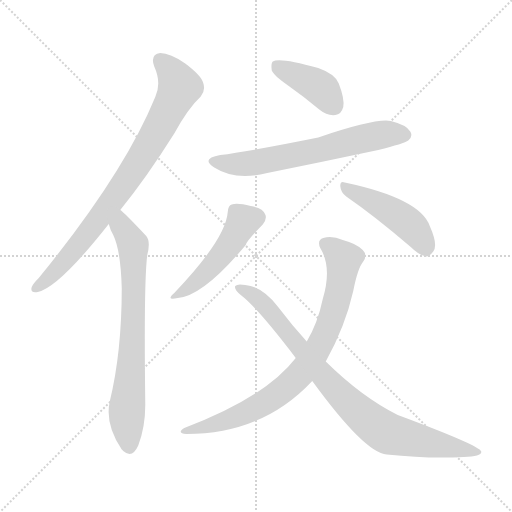
t = 0.00 s
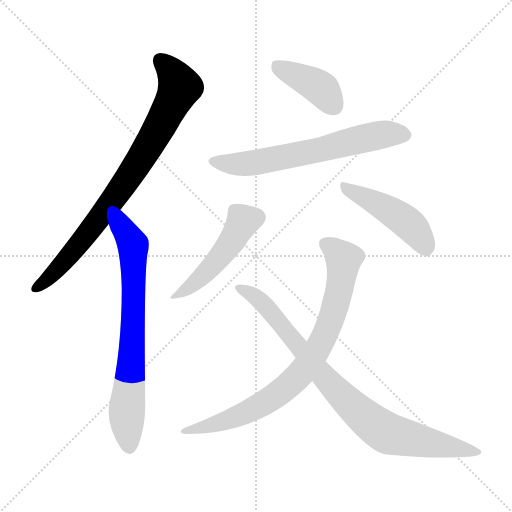
t = 1.25 s
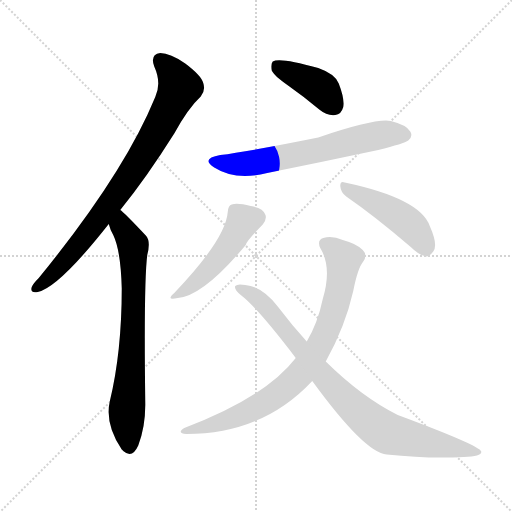
t = 2.49 s
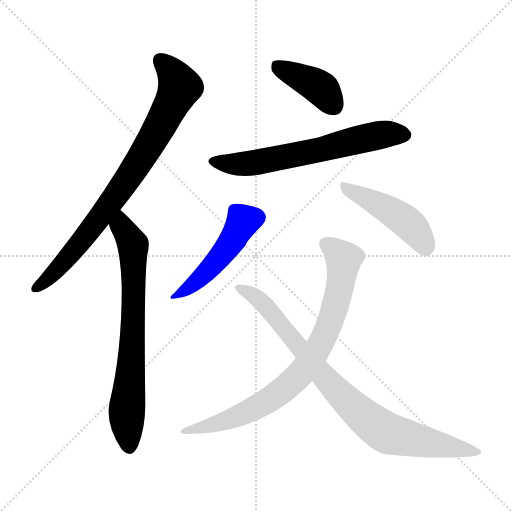
t = 3.74 s
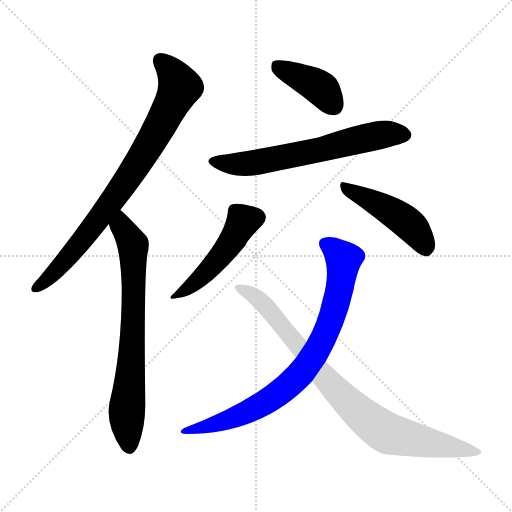
t = 4.98 s
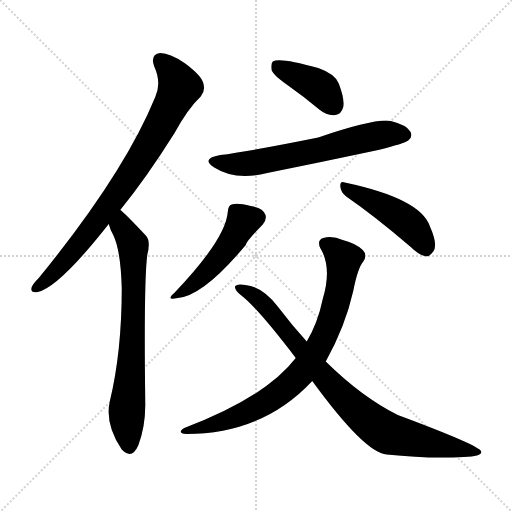
t = 6.23 s

The animated SVG that drew these frames (rendered in a browser with its animation timeline set to each time). Animation: 8 CSS @keyframes rules; one cycle of 6.23 s.

<svg version="1.1" viewBox="0 0 1024 1024" xmlns="http://www.w3.org/2000/svg">
  <g stroke="lightgray" stroke-dasharray="1,1" stroke-width="1" transform="scale(4, 4)">
    <line x1="0" y1="0" x2="256" y2="256"></line>
    <line x1="256" y1="0" x2="0" y2="256"></line>
    <line x1="128" y1="0" x2="128" y2="256"></line>
    <line x1="0" y1="128" x2="256" y2="128"></line>
  </g>
<g transform="scale(1, -1) translate(0, -900)">
   <style type="text/css">
    @keyframes keyframes0 {
      from {
       stroke: blue;
       stroke-dashoffset: 816;
       stroke-width: 128;
       }
       73% {
       animation-timing-function: step-end;
       stroke: blue;
       stroke-dashoffset: 0;
       stroke-width: 128;
       }
       to {
       stroke: black;
       stroke-width: 1024;
       }
       }
       #make-me-a-hanzi-animation-0 {
         animation: keyframes0 0.914062s both;
         animation-delay: 0.000000s;
         animation-timing-function: linear;
       }
    @keyframes keyframes1 {
      from {
       stroke: blue;
       stroke-dashoffset: 726;
       stroke-width: 128;
       }
       70% {
       animation-timing-function: step-end;
       stroke: blue;
       stroke-dashoffset: 0;
       stroke-width: 128;
       }
       to {
       stroke: black;
       stroke-width: 1024;
       }
       }
       #make-me-a-hanzi-animation-1 {
         animation: keyframes1 0.840820s both;
         animation-delay: 0.914062s;
         animation-timing-function: linear;
       }
    @keyframes keyframes2 {
      from {
       stroke: blue;
       stroke-dashoffset: 403;
       stroke-width: 128;
       }
       57% {
       animation-timing-function: step-end;
       stroke: blue;
       stroke-dashoffset: 0;
       stroke-width: 128;
       }
       to {
       stroke: black;
       stroke-width: 1024;
       }
       }
       #make-me-a-hanzi-animation-2 {
         animation: keyframes2 0.577962s both;
         animation-delay: 1.754883s;
         animation-timing-function: linear;
       }
    @keyframes keyframes3 {
      from {
       stroke: blue;
       stroke-dashoffset: 641;
       stroke-width: 128;
       }
       68% {
       animation-timing-function: step-end;
       stroke: blue;
       stroke-dashoffset: 0;
       stroke-width: 128;
       }
       to {
       stroke: black;
       stroke-width: 1024;
       }
       }
       #make-me-a-hanzi-animation-3 {
         animation: keyframes3 0.771647s both;
         animation-delay: 2.332845s;
         animation-timing-function: linear;
       }
    @keyframes keyframes4 {
      from {
       stroke: blue;
       stroke-dashoffset: 476;
       stroke-width: 128;
       }
       61% {
       animation-timing-function: step-end;
       stroke: blue;
       stroke-dashoffset: 0;
       stroke-width: 128;
       }
       to {
       stroke: black;
       stroke-width: 1024;
       }
       }
       #make-me-a-hanzi-animation-4 {
         animation: keyframes4 0.637370s both;
         animation-delay: 3.104492s;
         animation-timing-function: linear;
       }
    @keyframes keyframes5 {
      from {
       stroke: blue;
       stroke-dashoffset: 465;
       stroke-width: 128;
       }
       60% {
       animation-timing-function: step-end;
       stroke: blue;
       stroke-dashoffset: 0;
       stroke-width: 128;
       }
       to {
       stroke: black;
       stroke-width: 1024;
       }
       }
       #make-me-a-hanzi-animation-5 {
         animation: keyframes5 0.628418s both;
         animation-delay: 3.741862s;
         animation-timing-function: linear;
       }
    @keyframes keyframes6 {
      from {
       stroke: blue;
       stroke-dashoffset: 804;
       stroke-width: 128;
       }
       72% {
       animation-timing-function: step-end;
       stroke: blue;
       stroke-dashoffset: 0;
       stroke-width: 128;
       }
       to {
       stroke: black;
       stroke-width: 1024;
       }
       }
       #make-me-a-hanzi-animation-6 {
         animation: keyframes6 0.904297s both;
         animation-delay: 4.370280s;
         animation-timing-function: linear;
       }
    @keyframes keyframes7 {
      from {
       stroke: blue;
       stroke-dashoffset: 864;
       stroke-width: 128;
       }
       74% {
       animation-timing-function: step-end;
       stroke: blue;
       stroke-dashoffset: 0;
       stroke-width: 128;
       }
       to {
       stroke: black;
       stroke-width: 1024;
       }
       }
       #make-me-a-hanzi-animation-7 {
         animation: keyframes7 0.953125s both;
         animation-delay: 5.274577s;
         animation-timing-function: linear;
       }
</style>
<path d="M 240.5 480.0 Q 292.5 544.0 348.5 633.0 Q 376.5 684.0 401.5 707.0 Q 411.5 719.0 406.5 734.0 Q 402.5 749.0 370.5 773.0 Q 340.5 794.0 320.5 794.0 Q 299.5 791.0 308.5 767.0 Q 323.5 734.0 310.5 706.0 Q 247.5 552.0 77.5 344.0 Q 65.5 332.0 63.5 326.0 Q 59.5 313.0 75.5 316.0 Q 117.5 325.0 217.5 452.0 L 240.5 480.0 Z" fill="lightgray"></path> 
<path d="M 217.5 452.0 Q 220.5 440.0 226.5 430.0 Q 241.5 399.0 243.5 323.0 Q 243.5 196.0 219.5 97.0 Q 209.5 52.0 243.5 1.0 Q 244.5 1.0 246.5 -2.0 Q 264.5 -18.0 276.5 9.0 Q 291.5 49.0 290.5 96.0 Q 287.5 336.0 294.5 390.0 Q 301.5 417.0 292.5 428.0 Q 247.5 476.0 240.5 480.0 C 217.5 500.0 207.5 480.0 217.5 452.0 Z" fill="lightgray"></path> 
<path d="M 577.5 728.0 Q 607.5 707.0 638.5 681.0 Q 654.5 668.0 670.5 670.0 Q 682.5 671.0 686.5 686.0 Q 689.5 702.0 677.5 733.0 Q 670.5 752.0 636.5 764.0 Q 558.5 786.0 545.5 777.0 Q 541.5 773.0 543.5 759.0 Q 547.5 749.0 577.5 728.0 Z" fill="lightgray"></path> 
<path d="M 440.5 590.0 Q 400.5 583.0 428.5 565.0 Q 470.5 538.0 534.5 554.0 Q 643.5 576.0 756.5 600.0 Q 808.5 613.0 816.5 619.0 Q 826.5 628.0 820.5 637.0 Q 813.5 650.0 781.5 658.0 Q 751.5 664.0 636.5 625.0 Q 497.5 597.0 440.5 590.0 Z" fill="lightgray"></path> 
<path d="M 455.5 476.0 Q 451.5 422.0 348.5 314.0 Q 330.5 298.0 355.5 304.0 Q 406.5 308.0 491.5 410.0 Q 491.5 416.0 525.5 451.0 Q 534.5 463.0 530.5 471.0 Q 526.5 484.0 501.5 488.0 Q 474.5 495.0 463.5 491.0 Q 456.5 490.0 455.5 476.0 Z" fill="lightgray"></path> 
<path d="M 692.5 507.0 Q 750.5 467.0 821.5 406.0 Q 837.5 390.0 852.5 387.0 Q 859.5 387.0 866.5 397.0 Q 876.5 410.0 859.5 448.0 Q 840.5 503.0 689.5 535.0 Q 680.5 539.0 680.5 528.0 Q 681.5 515.0 692.5 507.0 Z" fill="lightgray"></path> 
<path d="M 651.5 177.0 Q 690.5 247.0 706.5 318.0 Q 715.5 364.0 726.5 377.0 Q 735.5 390.0 725.5 400.0 Q 712.5 413.0 685.5 420.0 Q 664.5 429.0 646.5 424.0 Q 633.5 420.0 640.5 404.0 Q 664.5 365.0 645.5 302.0 Q 635.5 254.0 613.5 217.0 L 591.5 184.0 Q 530.5 105.0 368.5 44.0 Q 352.5 34.0 372.5 32.0 Q 525.5 32.0 624.5 138.0 L 651.5 177.0 Z" fill="lightgray"></path> 
<path d="M 624.5 138.0 Q 729.5 -6.0 773.5 -9.0 Q 858.5 -18.0 927.5 -14.0 Q 964.5 -13.0 962.5 -3.0 Q 959.5 9.0 795.5 70.0 Q 723.5 106.0 651.5 177.0 L 613.5 217.0 Q 583.5 250.0 555.5 287.0 Q 524.5 327.0 490.5 330.0 Q 474.5 333.0 470.5 328.0 Q 467.5 322.0 481.5 310.0 Q 514.5 285.0 591.5 184.0 L 624.5 138.0 Z" fill="lightgray"></path> 
      <clipPath id="make-me-a-hanzi-clip-0">
      <path d="M 240.5 480.0 Q 292.5 544.0 348.5 633.0 Q 376.5 684.0 401.5 707.0 Q 411.5 719.0 406.5 734.0 Q 402.5 749.0 370.5 773.0 Q 340.5 794.0 320.5 794.0 Q 299.5 791.0 308.5 767.0 Q 323.5 734.0 310.5 706.0 Q 247.5 552.0 77.5 344.0 Q 65.5 332.0 63.5 326.0 Q 59.5 313.0 75.5 316.0 Q 117.5 325.0 217.5 452.0 L 240.5 480.0 Z" fill="lightgray"></path>
      </clipPath>
      <path clip-path="url(#make-me-a-hanzi-clip-0)" d="M 321.5 777.0 L 338.5 763.0 L 359.5 726.0 L 317.5 642.0 L 250.5 535.0 L 166.5 421.0 L 102.5 348.0 L 73.5 325.0 " fill="none" id="make-me-a-hanzi-animation-0" stroke-dasharray="688 1376" stroke-linecap="round"></path>

      <clipPath id="make-me-a-hanzi-clip-1">
      <path d="M 217.5 452.0 Q 220.5 440.0 226.5 430.0 Q 241.5 399.0 243.5 323.0 Q 243.5 196.0 219.5 97.0 Q 209.5 52.0 243.5 1.0 Q 244.5 1.0 246.5 -2.0 Q 264.5 -18.0 276.5 9.0 Q 291.5 49.0 290.5 96.0 Q 287.5 336.0 294.5 390.0 Q 301.5 417.0 292.5 428.0 Q 247.5 476.0 240.5 480.0 C 217.5 500.0 207.5 480.0 217.5 452.0 Z" fill="lightgray"></path>
      </clipPath>
      <path clip-path="url(#make-me-a-hanzi-clip-1)" d="M 238.5 473.0 L 244.5 445.0 L 266.5 403.0 L 266.5 238.0 L 253.5 75.0 L 259.5 10.0 " fill="none" id="make-me-a-hanzi-animation-1" stroke-dasharray="598 1196" stroke-linecap="round"></path>

      <clipPath id="make-me-a-hanzi-clip-2">
      <path d="M 577.5 728.0 Q 607.5 707.0 638.5 681.0 Q 654.5 668.0 670.5 670.0 Q 682.5 671.0 686.5 686.0 Q 689.5 702.0 677.5 733.0 Q 670.5 752.0 636.5 764.0 Q 558.5 786.0 545.5 777.0 Q 541.5 773.0 543.5 759.0 Q 547.5 749.0 577.5 728.0 Z" fill="lightgray"></path>
      </clipPath>
      <path clip-path="url(#make-me-a-hanzi-clip-2)" d="M 550.5 771.0 L 641.5 723.0 L 668.5 688.0 " fill="none" id="make-me-a-hanzi-animation-2" stroke-dasharray="275 550" stroke-linecap="round"></path>

      <clipPath id="make-me-a-hanzi-clip-3">
      <path d="M 440.5 590.0 Q 400.5 583.0 428.5 565.0 Q 470.5 538.0 534.5 554.0 Q 643.5 576.0 756.5 600.0 Q 808.5 613.0 816.5 619.0 Q 826.5 628.0 820.5 637.0 Q 813.5 650.0 781.5 658.0 Q 751.5 664.0 636.5 625.0 Q 497.5 597.0 440.5 590.0 Z" fill="lightgray"></path>
      </clipPath>
      <path clip-path="url(#make-me-a-hanzi-clip-3)" d="M 431.5 579.0 L 454.5 572.0 L 491.5 572.0 L 770.5 632.0 L 809.5 630.0 " fill="none" id="make-me-a-hanzi-animation-3" stroke-dasharray="513 1026" stroke-linecap="round"></path>

      <clipPath id="make-me-a-hanzi-clip-4">
      <path d="M 455.5 476.0 Q 451.5 422.0 348.5 314.0 Q 330.5 298.0 355.5 304.0 Q 406.5 308.0 491.5 410.0 Q 491.5 416.0 525.5 451.0 Q 534.5 463.0 530.5 471.0 Q 526.5 484.0 501.5 488.0 Q 474.5 495.0 463.5 491.0 Q 456.5 490.0 455.5 476.0 Z" fill="lightgray"></path>
      </clipPath>
      <path clip-path="url(#make-me-a-hanzi-clip-4)" d="M 468.5 479.0 L 484.5 455.0 L 464.5 418.0 L 404.5 347.0 L 358.5 314.0 " fill="none" id="make-me-a-hanzi-animation-4" stroke-dasharray="348 696" stroke-linecap="round"></path>

      <clipPath id="make-me-a-hanzi-clip-5">
      <path d="M 692.5 507.0 Q 750.5 467.0 821.5 406.0 Q 837.5 390.0 852.5 387.0 Q 859.5 387.0 866.5 397.0 Q 876.5 410.0 859.5 448.0 Q 840.5 503.0 689.5 535.0 Q 680.5 539.0 680.5 528.0 Q 681.5 515.0 692.5 507.0 Z" fill="lightgray"></path>
      </clipPath>
      <path clip-path="url(#make-me-a-hanzi-clip-5)" d="M 690.5 525.0 L 758.5 491.0 L 816.5 453.0 L 845.5 418.0 L 851.5 401.0 " fill="none" id="make-me-a-hanzi-animation-5" stroke-dasharray="337 674" stroke-linecap="round"></path>

      <clipPath id="make-me-a-hanzi-clip-6">
      <path d="M 651.5 177.0 Q 690.5 247.0 706.5 318.0 Q 715.5 364.0 726.5 377.0 Q 735.5 390.0 725.5 400.0 Q 712.5 413.0 685.5 420.0 Q 664.5 429.0 646.5 424.0 Q 633.5 420.0 640.5 404.0 Q 664.5 365.0 645.5 302.0 Q 635.5 254.0 613.5 217.0 L 591.5 184.0 Q 530.5 105.0 368.5 44.0 Q 352.5 34.0 372.5 32.0 Q 525.5 32.0 624.5 138.0 L 651.5 177.0 Z" fill="lightgray"></path>
      </clipPath>
      <path clip-path="url(#make-me-a-hanzi-clip-6)" d="M 649.5 412.0 L 687.5 381.0 L 682.5 334.0 L 658.5 250.0 L 616.5 172.0 L 578.5 131.0 L 509.5 83.0 L 427.5 50.0 L 380.5 41.0 " fill="none" id="make-me-a-hanzi-animation-6" stroke-dasharray="676 1352" stroke-linecap="round"></path>

      <clipPath id="make-me-a-hanzi-clip-7">
      <path d="M 624.5 138.0 Q 729.5 -6.0 773.5 -9.0 Q 858.5 -18.0 927.5 -14.0 Q 964.5 -13.0 962.5 -3.0 Q 959.5 9.0 795.5 70.0 Q 723.5 106.0 651.5 177.0 L 613.5 217.0 Q 583.5 250.0 555.5 287.0 Q 524.5 327.0 490.5 330.0 Q 474.5 333.0 470.5 328.0 Q 467.5 322.0 481.5 310.0 Q 514.5 285.0 591.5 184.0 L 624.5 138.0 Z" fill="lightgray"></path>
      </clipPath>
      <path clip-path="url(#make-me-a-hanzi-clip-7)" d="M 475.5 325.0 L 525.5 295.0 L 666.5 125.0 L 763.5 40.0 L 832.5 19.0 L 958.5 -4.0 " fill="none" id="make-me-a-hanzi-animation-7" stroke-dasharray="736 1472" stroke-linecap="round"></path>

</g>
</svg>
